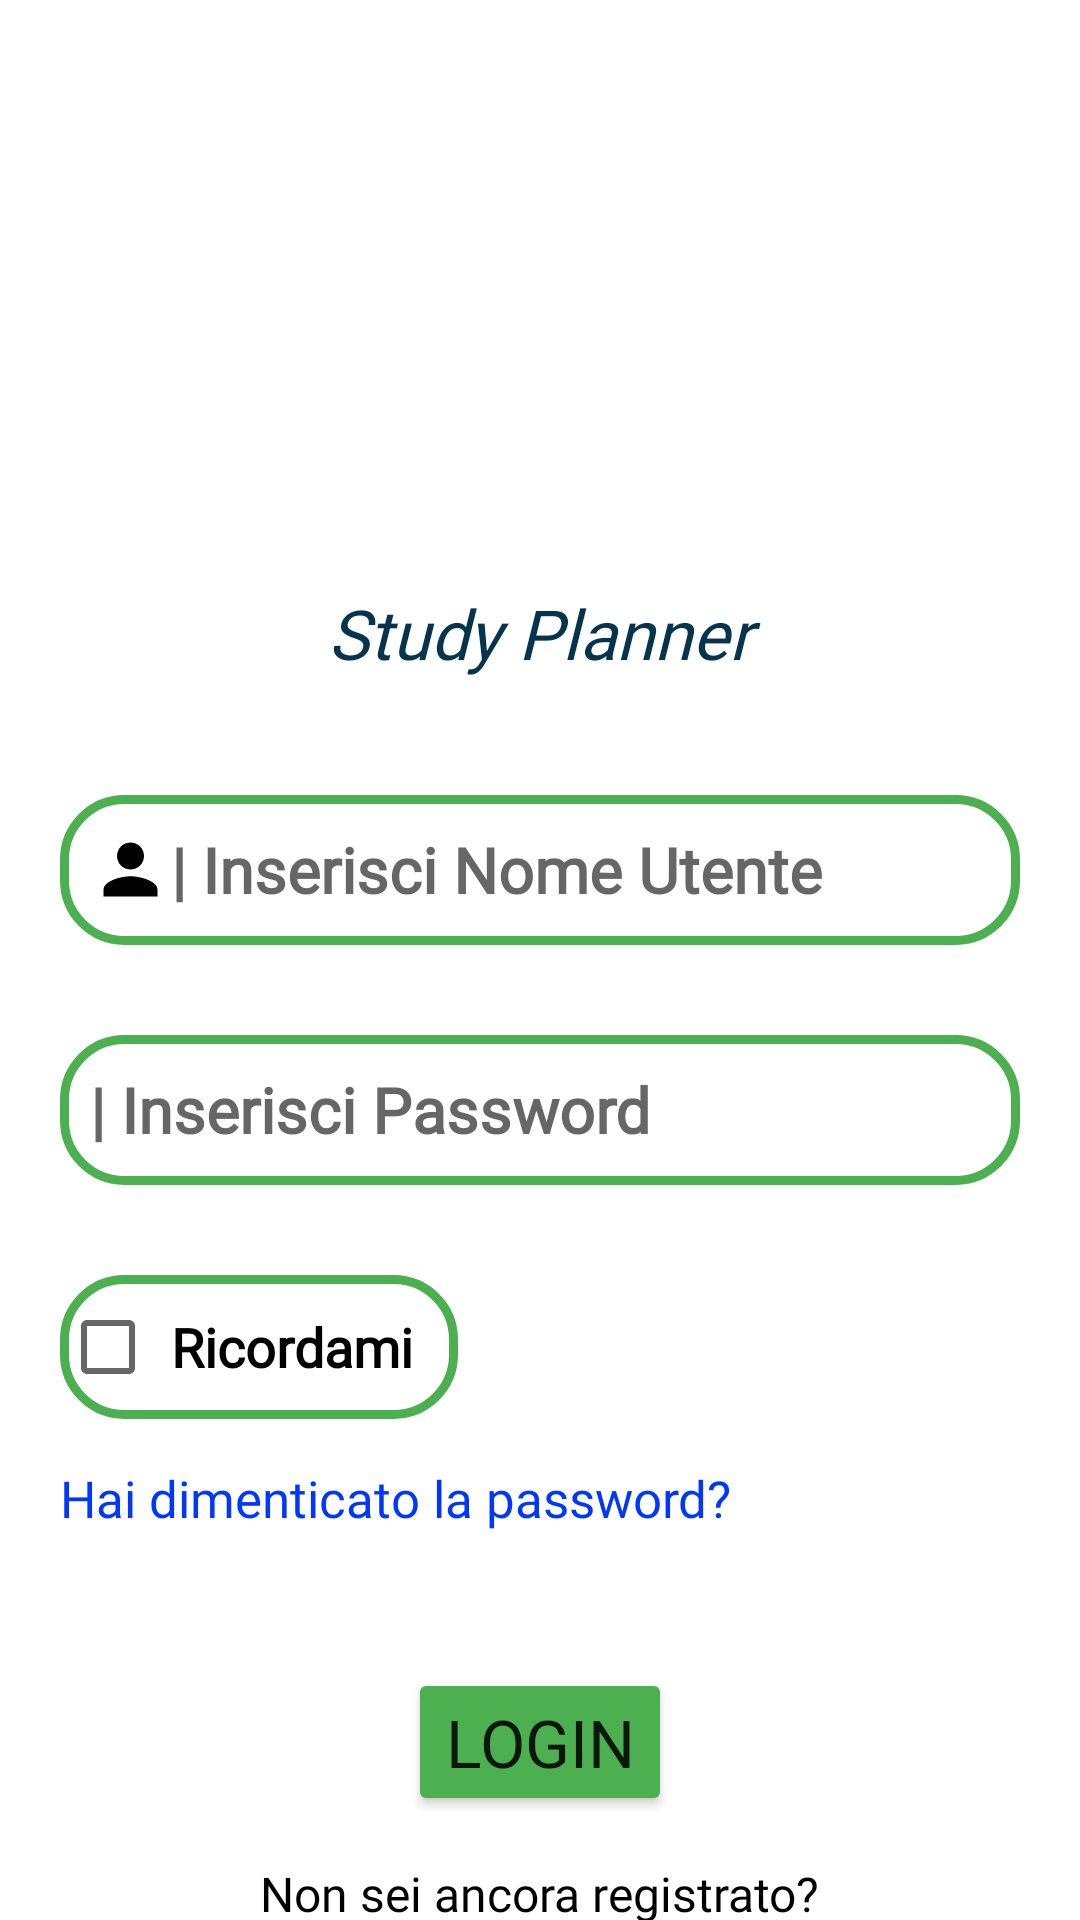

Layout XML and referenced resources for this Android screen:
<!-- AndroidManifest.xml: application theme Theme.StudyPlanner -->
<!-- res/layout/fragment_login.xml -->
<?xml version="1.0" encoding="utf-8"?>
<androidx.core.widget.NestedScrollView
    xmlns:android="http://schemas.android.com/apk/res/android"
    xmlns:app="http://schemas.android.com/apk/res-auto"
    xmlns:tools="http://schemas.android.com/tools"
    android:layout_width="match_parent"
    android:layout_height="match_parent"
    tools:context=".ui.LoginFragment">

<androidx.constraintlayout.widget.ConstraintLayout
    android:layout_width="match_parent"
    android:layout_height="match_parent"
    tools:context=".LoginFragment"
    >

    <ImageView
        android:id="@+id/imageView"
        android:layout_width="148dp"
        android:layout_height="139dp"
        android:layout_marginVertical="40dp"
        app:layout_constraintEnd_toEndOf="parent"
        app:layout_constraintStart_toStartOf="parent"
        app:layout_constraintTop_toTopOf="parent"
        android:foreground="@drawable/logoapp" />


    <EditText
        android:id="@+id/EditTextNomeUtente"
        android:layout_width="match_parent"
        android:layout_height="50dp"
        android:layout_marginLeft="20dp"
        android:layout_marginTop="30dp"
        android:layout_marginRight="20dp"
        android:background="@drawable/edit_text_border"
        android:drawableLeft="@drawable/baseline_person_24"
        android:paddingLeft="10dp"
        android:maxLines="1"
        android:gravity="center_vertical"
        android:hint="@string/nomeUtente"
        android:textSize="21dp"
        android:textStyle="bold"
        android:fontFamily="@font/montserrat_medium"
        app:layout_constraintEnd_toEndOf="parent"
        app:layout_constraintStart_toStartOf="parent"
        app:layout_constraintTop_toBottomOf="@+id/textView" />

    <EditText
        android:id="@+id/EditTextPassword"
        android:layout_width="match_parent"
        android:layout_height="50dp"
        android:layout_marginTop="30dp"
        android:layout_marginLeft="20dp"
        android:layout_marginRight="20dp"
        android:paddingLeft="10dp"
        android:background="@drawable/edit_text_border"
        android:drawableLeft="@drawable/baseline_lock_24"
        app:errorEnabled="true"
        android:maxLines="1"
        app:passwordToggleEnabled="true"
        app:passwordToggleTint="@color/black"
        android:clickable="true"
        android:paddingRight="10dp"
        android:fontFamily="@font/montserrat_medium"
        android:gravity="center_vertical"
        android:hint="@string/Password"
        android:inputType="textPassword"
        android:textSize="21dp"
        android:textStyle="bold"
        app:layout_constraintStart_toStartOf="@+id/EditTextNomeUtente"
        app:layout_constraintTop_toBottomOf="@id/EditTextNomeUtente" />

    <CheckBox
        android:id="@+id/checkBox"
        android:layout_width="wrap_content"
        android:layout_height="wrap_content"
        android:layout_marginTop="30dp"
       android:background="@drawable/edit_text_border"
        android:fontFamily="@font/montserrat_medium"
        android:paddingRight="15dp"
        android:text="@string/testoCheckBoxRicordami"
        android:paddingLeft="5dp"
        android:textColor="@color/black"
        android:textSize="18dp"
        android:textStyle="bold"
        app:layout_constraintStart_toStartOf="@+id/EditTextNomeUtente"
        app:layout_constraintTop_toBottomOf="@+id/EditTextPassword" />

    <TextView
        android:id="@+id/textViewPasswordDimenticata"
        android:layout_width="wrap_content"
        android:layout_height="48dp"
        android:layout_marginVertical="15dp"
        android:layout_marginTop="20dp"
        android:clickable="true"
        android:fontFamily="@font/montserrat_medium"
        android:text="@string/testoPassDim"
        android:paddingRight="5dp"
        android:textColor="#0037FF"
        android:textSize="17dp"
        app:layout_constraintStart_toStartOf="@+id/checkBox"
        app:layout_constraintTop_toBottomOf="@+id/checkBox" />

    <Button
        android:id="@+id/buttonLogin"
        android:layout_width="wrap_content"
        android:layout_height="wrap_content"
        android:text="@string/tastoLogin"
        android:fontFamily="@font/montserrat_medium"
        android:backgroundTint="#4CAF50"
        android:layout_marginTop="20dp"
        android:textSize="22dp"
        app:layout_constraintEnd_toEndOf="parent"
        app:layout_constraintStart_toStartOf="parent"
        app:layout_constraintTop_toBottomOf="@+id/textViewPasswordDimenticata" />

    <TextView
        android:id="@+id/textNonAncoraReg"
        android:layout_width="wrap_content"
        android:layout_height="wrap_content"
        android:text="@string/textNonAncoraReg"
        android:textSize="16dp"
        app:layout_constraintEnd_toEndOf="parent"
        app:layout_constraintStart_toStartOf="parent"
        app:layout_constraintTop_toBottomOf="@+id/buttonLogin"
        android:fontFamily="@font/montserrat_medium"
        android:textColor="@color/black"
        android:layout_marginTop="15dp"
        />

    <TextView
        android:id="@+id/textRegistrazione"
        android:layout_width="wrap_content"
        android:layout_height="wrap_content"
        android:text="@string/textRegistrazione"
        android:layout_marginTop="5dp"
        android:textSize="18sp"
        app:layout_constraintEnd_toEndOf="parent"
        app:layout_constraintStart_toStartOf="parent"
        app:layout_constraintTop_toBottomOf="@+id/textNonAncoraReg"
        android:textColor="#0037FF"
        android:textStyle="bold"
        android:clickable="true"/>

    <TextView
        android:id="@+id/textProduced"
        android:layout_width="wrap_content"
        android:layout_height="wrap_content"
        android:text="Produced by MadoTech"
        android:layout_marginTop="10dp"
        android:textSize="14sp"
        app:layout_constraintEnd_toEndOf="parent"
        app:layout_constraintStart_toStartOf="parent"
        app:layout_constraintTop_toBottomOf="@id/textRegistrazione"
        android:textColor="#9A9A9A"
        android:fontFamily="@font/montserrat_light"
        />

    <TextView
        android:id="@+id/textView"
        android:layout_width="match_parent"
        android:layout_height="48dp"
        android:layout_marginLeft="30dp"
        android:layout_marginTop="8dp"
        android:layout_marginRight="30dp"
        android:fontFamily="@font/bungee"
        android:gravity="center"
        android:text="@string/nomeApp"
        android:textColor="#06344C"
        android:textSize="23sp"
        android:textStyle="italic"
        app:layout_constraintEnd_toEndOf="parent"
        app:layout_constraintStart_toStartOf="parent"
        app:layout_constraintTop_toBottomOf="@+id/imageView" />


</androidx.constraintlayout.widget.ConstraintLayout>
</androidx.core.widget.NestedScrollView>
<!-- resources referenced by this layout -->
<resources>
  <color name="black">#FF000000</color>
  <!-- drawable baseline_person_24 (drawable) -->
  <vector android:height="27dp" android:tint="#000000"
      android:viewportHeight="24" android:viewportWidth="24"
      android:width="27dp" xmlns:android="http://schemas.android.com/apk/res/android">
      <path android:fillColor="@android:color/white" android:pathData="M12,12c2.21,0 4,-1.79 4,-4s-1.79,-4 -4,-4 -4,1.79 -4,4 1.79,4 4,4zM12,14c-2.67,0 -8,1.34 -8,4v2h16v-2c0,-2.66 -5.33,-4 -8,-4z"/>
  </vector>
  <!-- drawable edit_text_border (drawable) -->
  <?xml version="1.0" encoding="utf-8"?>
  <selector xmlns:android="http://schemas.android.com/apk/res/android">
      <item android:state_focused="false">
          <shape>
              <solid android:color="@android:color/transparent" />
              <stroke android:color="#4CAF50" android:width="3dp" />
              <corners android:radius="20dp" />
          </shape>
      </item>
  </selector>
  <!-- drawable logoapp: png bitmap (drawable, 504445 bytes) -->
  <string name="Password">Inserisci Password</string>
  <string name="nomeApp">Study Planner</string>
  <string name="nomeUtente">  | Inserisci Nome Utente</string>
  <string name="tastoLogin">Login</string>
  <string name="testoCheckBoxRicordami">Ricordami</string>
  <string name="testoPassDim"> Hai dimenticato la password?</string>
  <string name="textNonAncoraReg">Non sei ancora registrato?</string>
  <string name="textRegistrazione">Registrati subito!</string>
  <style name="Theme.StudyPlanner" parent="Theme.MaterialComponents.DayNight.NoActionBar">
          
          <item name="colorPrimary">#004783</item>
          <item name="colorPrimaryVariant">#004783</item>
          <item name="colorOnPrimary">@color/white</item>
          
          <item name="colorSecondary">#6CB4F1</item>
          <item name="colorSecondaryVariant">#A6C9E6</item>
          <item name="colorOnSecondary">@color/black</item>
          
          <item name="android:statusBarColor">?attr/colorPrimaryVariant</item>
          
      </style>
  <color name="white">#FFFFFFFF</color>
</resources>
